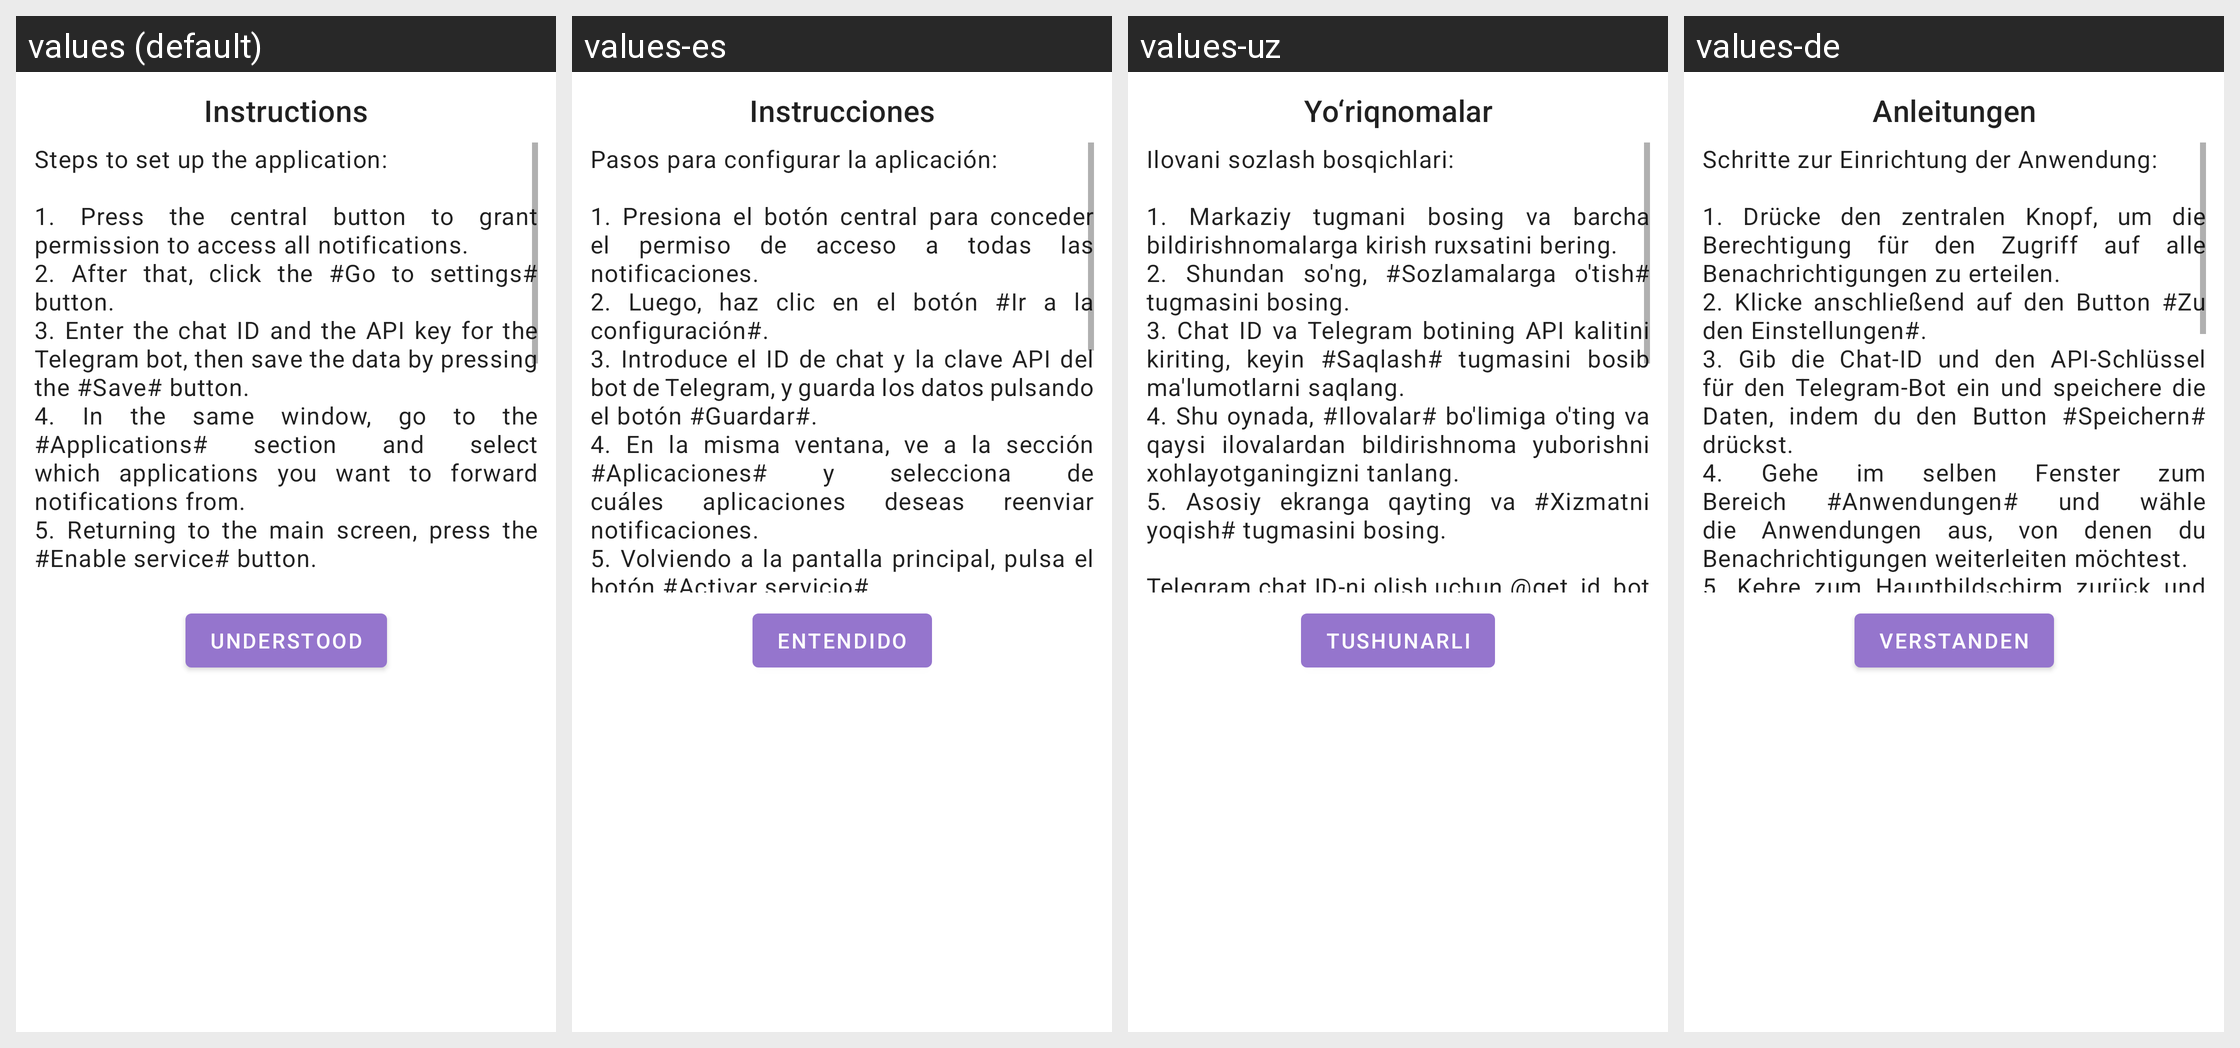

Locale-by-locale string values for the Android screen shown in this grid:
Android screen res/layout/instruction_long_dialog.xml rendered under 4 locales, left to right: values (default), values-es, values-uz, values-de. Device: Nexus 5 (rendered at 1080×1920; each locale shown at half size, 540×960, under a caption strip naming it); theme Theme.SenderNT.
Other locales in the repository, not shown: values-fr, values-it, values-ko, values-pl, values-ru, values-zh.
Strings drawn on this screen, with the default value and each locale's value (text and hints the layout hard-codes, and strings that could not be matched under every locale, appear in the picture but are not listed):

instruction
  values: Instructions
  values-es: Instrucciones
  values-uz: Yo‘riqnomalar
  values-de: Anleitungen

long_instruction
  values: Steps to set up the application:
      
      1. Press the central button to grant permission to access all notifications.
      2. After that, click the #Go to settings# button.
      3. Enter the chat ID and the API key for the Telegram bot, then save the data by pressing the #Save# button.
      4. In the same window, go to the #Applications# section and select which applications you want to forward notifications from.
      5. …[clipped]
  values-es: Pasos para configurar la aplicación:
      
      1. Presiona el botón central para conceder el permiso de acceso a todas las notificaciones.
      2. Luego, haz clic en el botón #Ir a la configuración#.
      3. Introduce el ID de chat y la clave API del bot de Telegram, y guarda los datos pulsando el botón #Guardar#.
      4. En la misma ventana, ve a la sección #Aplicaciones# y selecciona de cuáles aplicaciones deseas …[clipped]
  values-uz: Ilovani sozlash bosqichlari:
      
      1. Markaziy tugmani bosing va barcha bildirishnomalarga kirish ruxsatini bering.
      2. Shundan so'ng, #Sozlamalarga o'tish# tugmasini bosing.
      3. Chat ID va Telegram botining API kalitini kiriting, keyin #Saqlash# tugmasini bosib ma'lumotlarni saqlang.
      4. Shu oynada, #Ilovalar# bo'limiga o'ting va qaysi ilovalardan bildirishnoma yuborishni xohlayotganingizni tanlang.
      5. …[clipped]
  values-de: Schritte zur Einrichtung der Anwendung:
      
      1. Drücke den zentralen Knopf, um die Berechtigung für den Zugriff auf alle Benachrichtigungen zu erteilen.
      2. Klicke anschließend auf den Button #Zu den Einstellungen#.
      3. Gib die Chat-ID und den API-Schlüssel für den Telegram-Bot ein und speichere die Daten, indem du den Button #Speichern# drückst.
      4. Gehe im selben Fenster zum Bereich #Anwendungen# und …[clipped]

ok
  values: Understood
  values-es: Entendido
  values-uz: Tushunarli
  values-de: Verstanden
